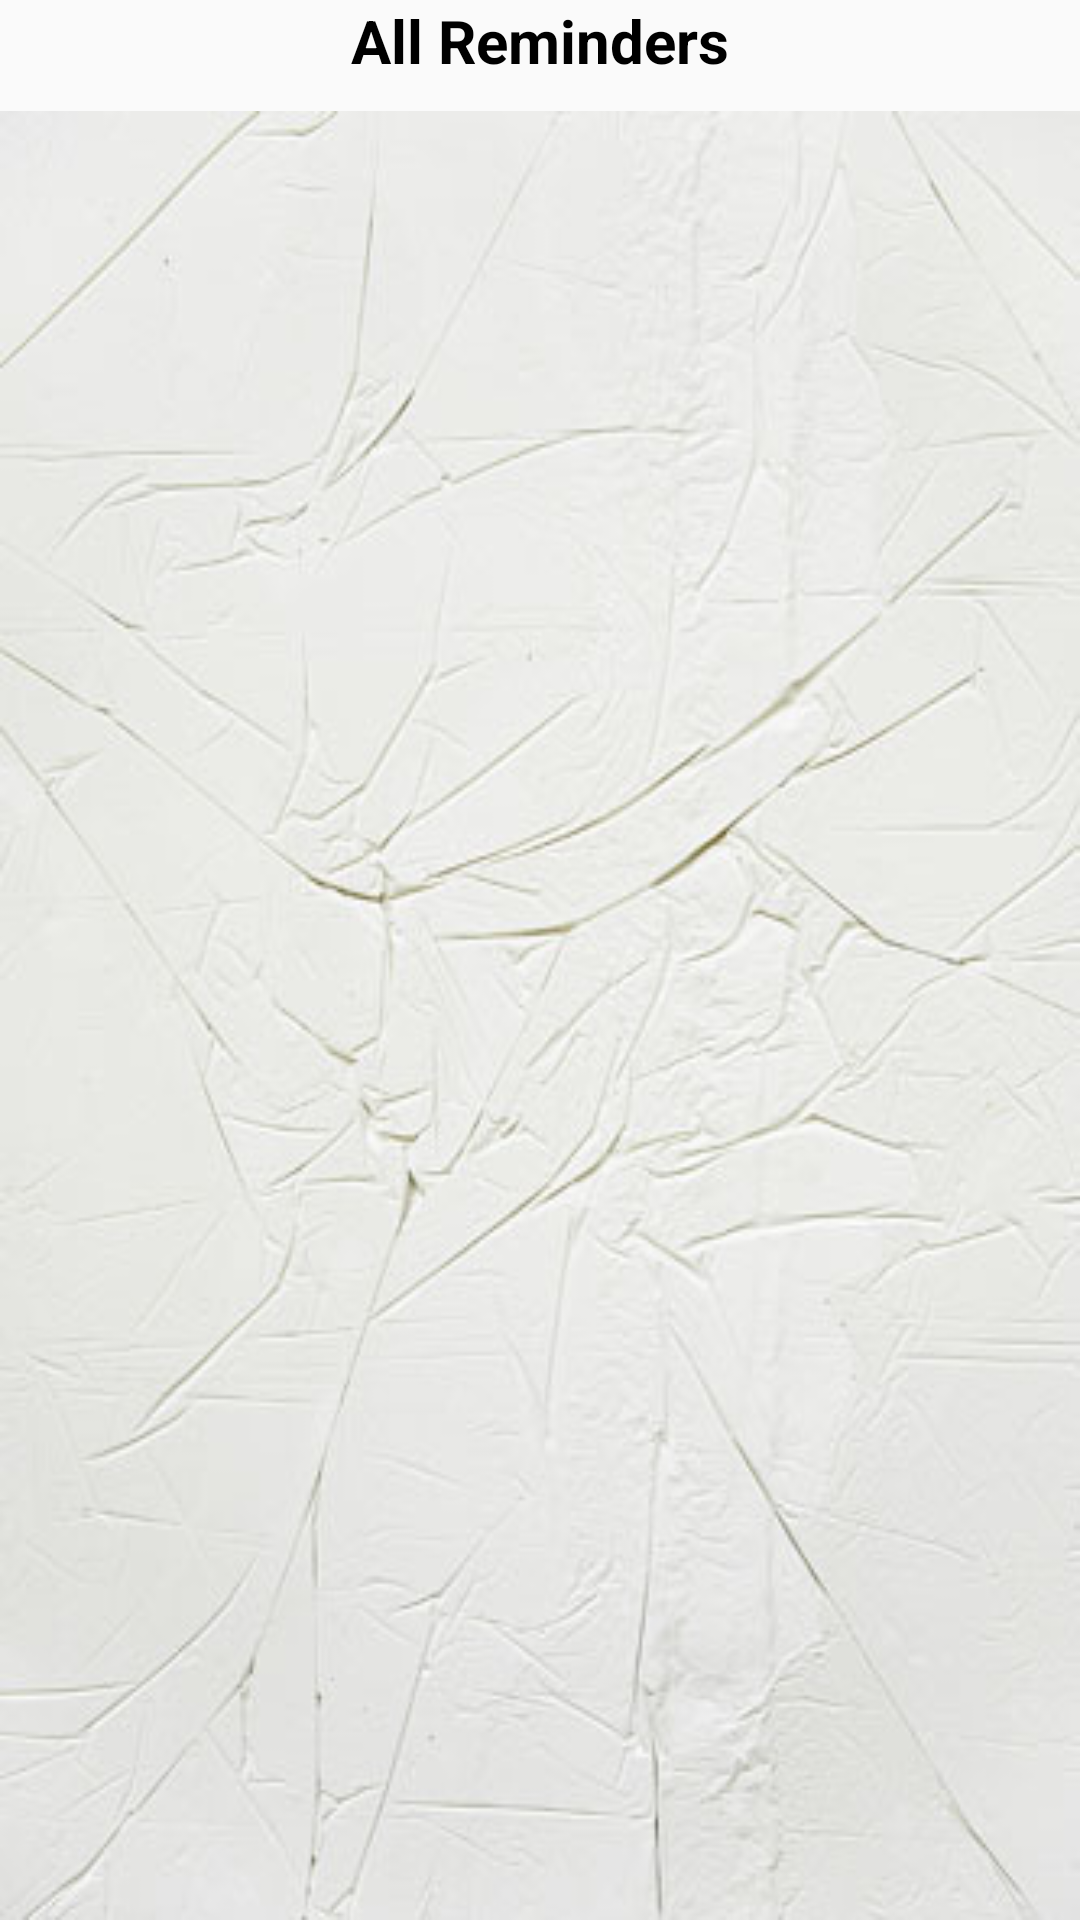

Write the Android layout XML for this screen, with the resource values it uses.
<!-- AndroidManifest.xml: application theme AppTheme -->
<!-- res/layout/content_main.xml -->
<?xml version="1.0" encoding="utf-8"?>
<LinearLayout
    xmlns:android="http://schemas.android.com/apk/res/android" android:layout_width="match_parent"
    android:orientation="vertical"
    android:layout_height="match_parent">

    <TextView
        android:id="@+id/textView"
        android:layout_width="match_parent"
        android:layout_height="wrap_content"
        android:gravity="center"
        android:text="All Reminders"
        android:textColor="#000000"
        android:textSize="20sp"
        android:textStyle="bold" />

    <android.support.v7.widget.RecyclerView
        android:id="@+id/notesList"
        android:background="@drawable/background"
        android:layout_width="match_parent"
        android:layout_height="match_parent"
        android:layout_marginTop="10dp"
        android:layout_weight="1"/>

</LinearLayout>
<!-- resources referenced by this layout -->
<resources>
  <!-- drawable background: jpg bitmap (drawable, 29736 bytes) -->
  <style name="AppTheme" parent="Theme.AppCompat.Light.DarkActionBar">
          
          <item name="windowActionBar">false</item>
          <item name="windowNoTitle">true</item>
      </style>
</resources>
